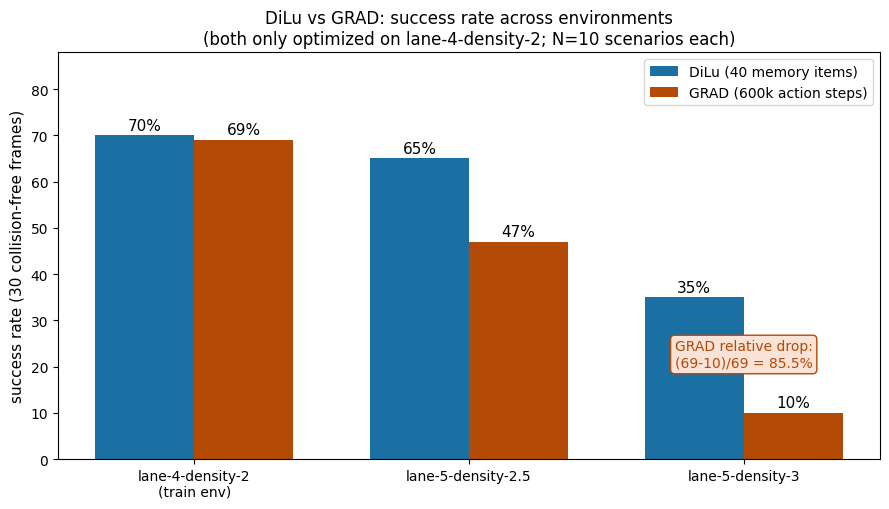

Recreate this plot in Python. (Note: this script raises an exception after producing the figure.)
# -*- coding: utf-8 -*-
"""DiLu vs GRAD 成功率对比 (论文图7a 的文字数字, 非从图中估读):
lane-4-density-2 / lane-5-density-2.5 / lane-5-density-3
DiLu: 70% / 65% / 35% ; GRAD: 69% / 47% / 10%
"""
import numpy as np
import matplotlib
matplotlib.use("Agg")
import matplotlib.pyplot as plt

plt.rcParams["font.sans-serif"] = ["DejaVu Sans"]
plt.rcParams["axes.unicode_minus"] = False

envs = ["lane-4-density-2\n(train env)", "lane-5-density-2.5", "lane-5-density-3"]
dilu = [70, 65, 35]
grad = [69, 47, 10]

x = np.arange(len(envs))
w = 0.36
fig, ax = plt.subplots(figsize=(9, 5.2))
b1 = ax.bar(x - w / 2, dilu, w, label="DiLu (40 memory items)", color="#1a6fa3")
b2 = ax.bar(x + w / 2, grad, w, label="GRAD (600k action steps)", color="#b34a06")
for bars in (b1, b2):
    for b in bars:
        ax.text(b.get_x() + b.get_width() / 2, b.get_height() + 1.2,
                f"{int(b.get_height())}%", ha="center", fontsize=11)

ax.set_xticks(x); ax.set_xticklabels(envs, fontsize=10)
ax.set_ylabel("success rate (30 collision-free frames)", fontsize=11)
ax.set_title("DiLu vs GRAD: success rate across environments\n"
             "(both only optimized on lane-4-density-2; N=10 scenarios each)",
             fontsize=12)
ax.set_ylim(0, 88)
ax.legend(fontsize=10)
ax.text(2, 20, "GRAD relative drop:\n(69-10)/69 = 85.5%", fontsize=10,
        color="#b34a06", ha="center",
        bbox=dict(boxstyle="round", fc="#f9e3d6", ec="#b34a06"))
fig.tight_layout()
fig.savefig("/home/hatch/workspace/your_files/paper-xray-100/papers/"
            "020-VLA-dilu/fig-sr.png", dpi=150, bbox_inches="tight")
print("saved fig-sr.png")
